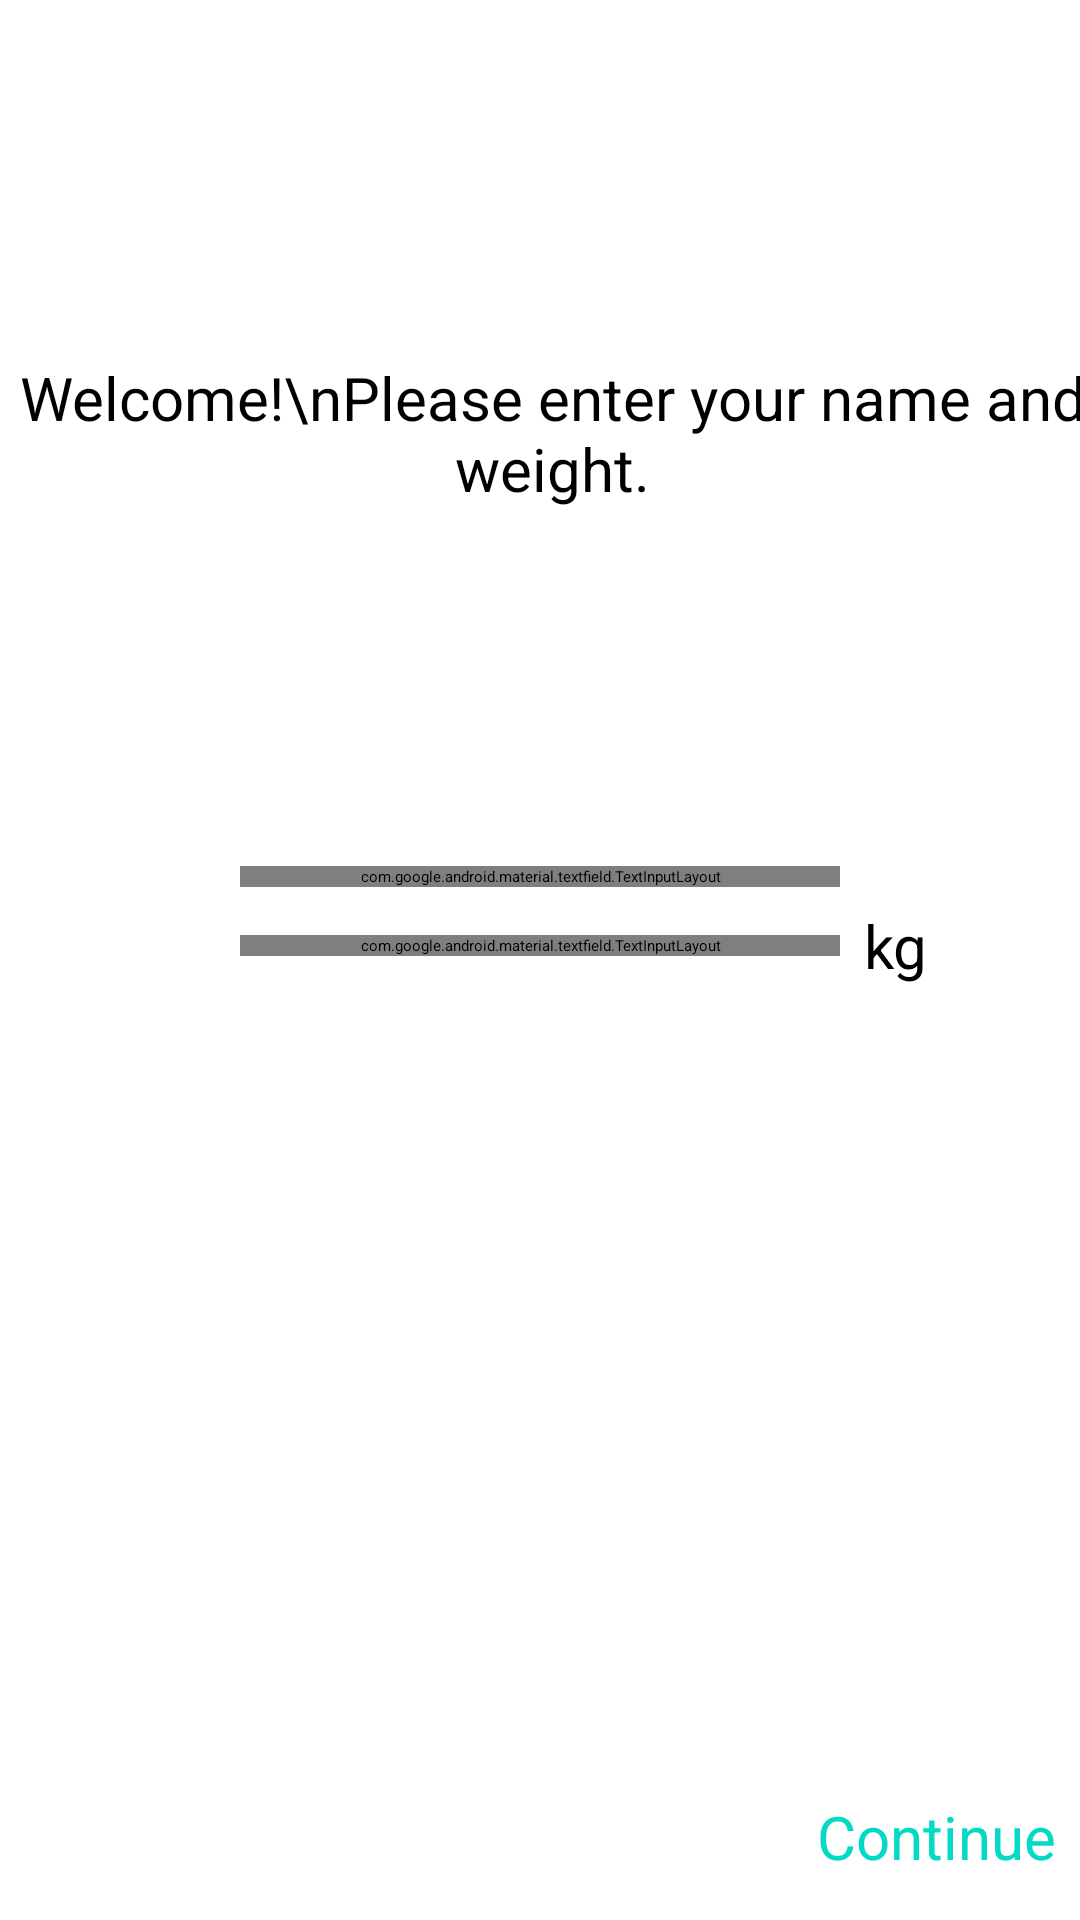

Here is an Android app screen rendered from its layout file. Give the layout XML and the strings, colors and styles it references.
<!-- AndroidManifest.xml: application theme Theme.Morningwalk.NoActionBar -->
<!-- res/layout/fragment_setup.xml -->
<?xml version="1.0" encoding="utf-8"?>
<FrameLayout xmlns:android="http://schemas.android.com/apk/res/android"
    xmlns:tools="http://schemas.android.com/tools"
    android:layout_width="match_parent"
    android:layout_height="match_parent"
    tools:context=".ui.SetupFragment">
    <androidx.constraintlayout.widget.ConstraintLayout xmlns:android="http://schemas.android.com/apk/res/android"
        xmlns:app="http://schemas.android.com/apk/res-auto"
        android:layout_width="match_parent"
        android:layout_height="match_parent">

        <TextView
            android:id="@+id/tvWelcome"
            android:layout_width="wrap_content"
            android:layout_height="wrap_content"
            android:layout_marginStart="8dp"
            android:text="Welcome!\nPlease enter your name and weight."
            android:textAlignment="center"
            android:textSize="20sp"
            app:layout_constraintBottom_toTopOf="@+id/tilName"
            app:layout_constraintLeft_toLeftOf="parent"
            app:layout_constraintRight_toRightOf="parent"
            app:layout_constraintTop_toTopOf="parent" />

        <com.google.android.material.textfield.TextInputLayout
            android:id="@+id/tilName"
            android:layout_width="200dp"
            android:layout_height="wrap_content"
            app:layout_constraintBottom_toTopOf="@+id/constraintLayout"
            app:layout_constraintEnd_toEndOf="parent"
            app:layout_constraintHorizontal_bias="0.5"
            app:layout_constraintStart_toStartOf="parent"
            app:layout_constraintTop_toTopOf="parent">

            <com.google.android.material.textfield.TextInputEditText
                android:id="@+id/etName"
                android:layout_width="match_parent"
                android:layout_height="wrap_content"
                android:ems="10"
                android:hint="Your Name"
                android:inputType="textPersonName" />

        </com.google.android.material.textfield.TextInputLayout>

        <com.google.android.material.textfield.TextInputLayout
            android:id="@+id/tilWeight"
            android:layout_width="200dp"
            android:layout_height="wrap_content"
            android:layout_marginTop="16dp"
            app:layout_constraintStart_toStartOf="@+id/tilName"
            app:layout_constraintTop_toBottomOf="@+id/tilName">

            <com.google.android.material.textfield.TextInputEditText
                android:id="@+id/etWeight"
                android:layout_width="match_parent"
                android:layout_height="wrap_content"
                android:hint="Your Weight"
                android:ems="10"
                android:inputType="numberDecimal" />

        </com.google.android.material.textfield.TextInputLayout>

        <TextView
            android:id="@+id/tvWeight"
            android:layout_width="wrap_content"
            android:layout_height="wrap_content"
            android:layout_marginStart="8dp"
            android:text="kg"
            android:textSize="20sp"
            app:layout_constraintBottom_toBottomOf="@+id/tilWeight"
            app:layout_constraintLeft_toRightOf="@id/tilWeight"
            app:layout_constraintTop_toTopOf="@+id/tilWeight" />

        <androidx.constraintlayout.widget.ConstraintLayout
            android:id="@+id/constraintLayout"
            android:layout_width="match_parent"
            android:layout_height="56dp"
            android:background="@color/md_blue_900"
            android:padding="8dp"
            app:layout_constraintBottom_toBottomOf="parent"
            app:layout_constraintEnd_toEndOf="parent"
            app:layout_constraintHorizontal_bias="0.5"
            app:layout_constraintStart_toStartOf="parent">

            <TextView
                android:id="@+id/tvContinue"
                android:layout_width="wrap_content"
                android:layout_height="wrap_content"
                android:text="Continue"
                android:textColor="@color/colorAccent"
                android:textSize="20sp"
                app:layout_constraintBottom_toBottomOf="parent"
                app:layout_constraintEnd_toEndOf="parent"
                app:layout_constraintTop_toTopOf="parent" />

        </androidx.constraintlayout.widget.ConstraintLayout>


    </androidx.constraintlayout.widget.ConstraintLayout>

</FrameLayout>
<!-- resources referenced by this layout -->
<resources>

  <!-- not gathered from this repository: default colours our renderer supplied (Android Studio template values) -->
  <color name="colorAccent">#FF03DAC5</color>
</resources>
